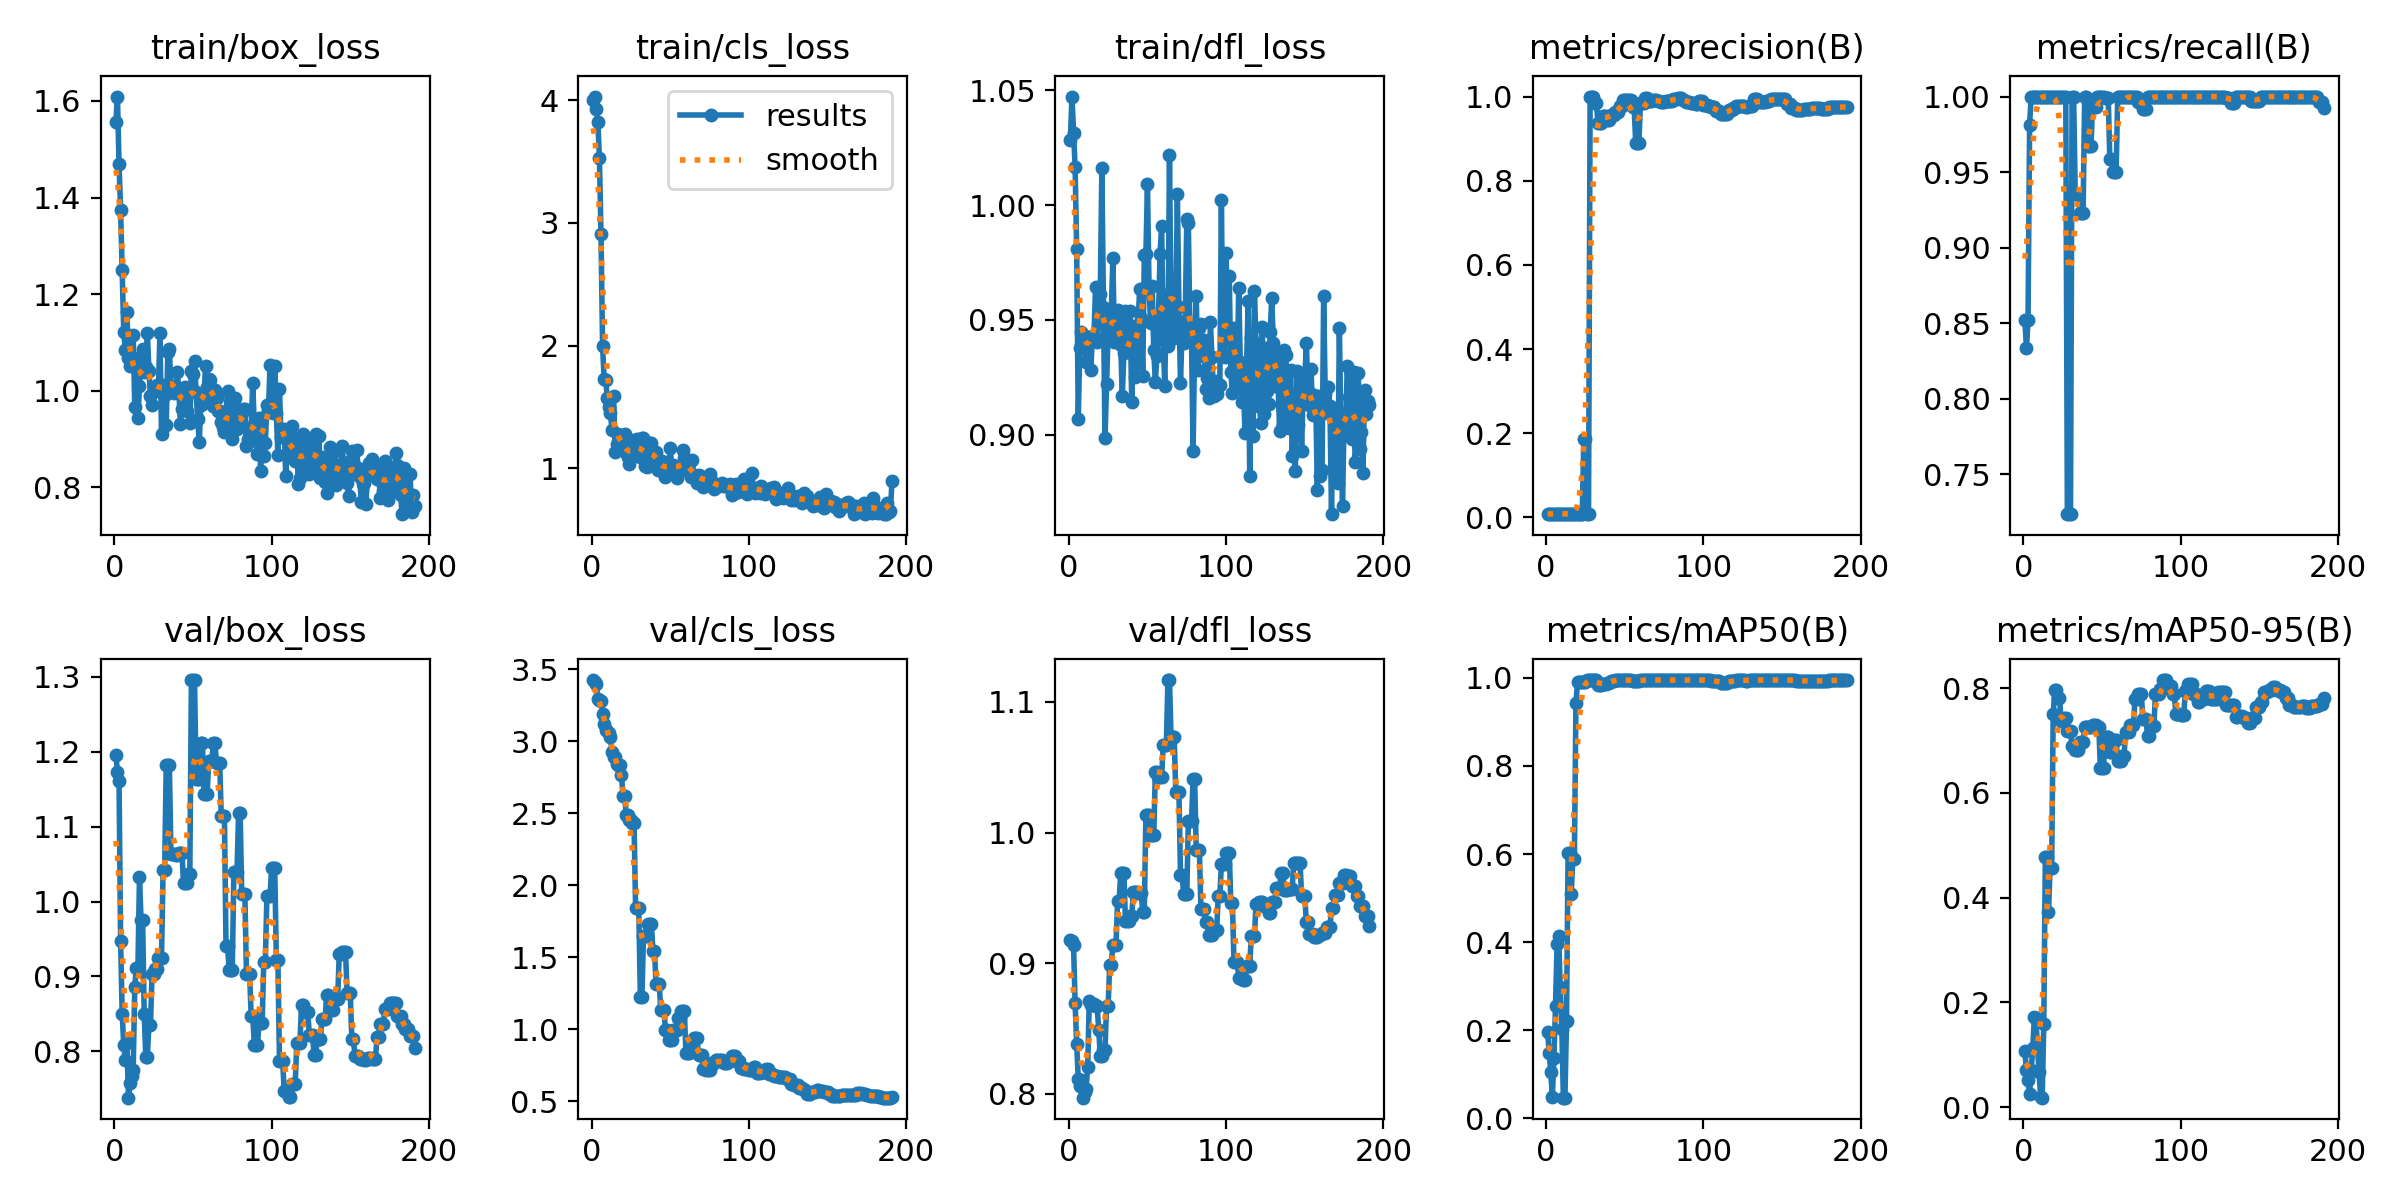

Data behind this chart, as committed beside it:
epoch, train/box_loss, train/cls_loss, train/dfl_loss, metrics/precision(B), metrics/recall(B), metrics/mAP50(B), metrics/mAP50-95(B), val/box_loss, val/cls_loss, val/dfl_loss, lr/pg0, lr/pg1, lr/pg2
1, 1.557, 4.004, 1.028, 0.00874, 0.8518, 0.1955, 0.1072, 1.196, 3.425, 0.918, 3.334e-05, 3.334e-05, 3.334e-05
2, 1.609, 4.032, 1.047, 0.00819, 0.8333, 0.148, 0.07029, 1.173, 3.411, 0.9171, 8.2937e-05, 8.2937e-05, 8.2937e-05
3, 1.469, 3.931, 1.032, 0.0079, 0.8518, 0.1041, 0.052, 1.161, 3.398, 0.9142, 0.000132, 0.000132, 0.000132
4, 1.374, 3.825, 1.017, 0.00868, 0.9815, 0.04934, 0.0247, 0.9475, 3.293, 0.8693, 0.0001807, 0.0001807, 0.0001807
5, 1.249, 3.53, 0.981, 0.0089, 1, 0.137, 0.07101, 0.8506, 3.286, 0.8379, 0.0002288, 0.0002288, 0.0002288
6, 1.121, 2.906, 0.9067, 0.00869, 1, 0.2544, 0.1125, 0.808, 3.282, 0.8113, 0.0002764, 0.0002764, 0.0002764
7, 1.085, 1.998, 0.9378, 0.00866, 1, 0.3947, 0.1715, 0.7884, 3.19, 0.8062, 0.0003235, 0.0003235, 0.0003235
8, 1.163, 1.724, 0.9445, 0.00869, 1, 0.4148, 0.1707, 0.8106, 3.119, 0.8106, 0.0003701, 0.0003701, 0.0003701
9, 1.069, 1.717, 0.9372, 0.00868, 1, 0.2969, 0.1147, 0.7382, 3.08, 0.7969, 0.0004163, 0.0004163, 0.0004163
10, 1.05, 1.57, 0.9428, 0.00872, 1, 0.2032, 0.06741, 0.7581, 3.072, 0.8013, 0.0004619, 0.0004619, 0.0004619
11, 1.06, 1.498, 0.9314, 0.00873, 1, 0.0471, 0.01903, 0.7672, 3.06, 0.8039, 0.000507, 0.000507, 0.000507
12, 1.116, 1.447, 0.9402, 0.00877, 1, 0.04672, 0.01815, 0.7756, 3.031, 0.8205, 0.0005517, 0.0005517, 0.0005517
13, 0.967, 1.31, 0.9415, 0.00869, 1, 0.2198, 0.1581, 0.8864, 2.922, 0.871, 0.0005958, 0.0005958, 0.0005958
14, 1.053, 1.589, 0.9282, 0.00864, 1, 0.6028, 0.4776, 0.9114, 2.889, 0.8676, 0.0006395, 0.0006395, 0.0006395
15, 0.9425, 1.13, 0.9428, 0.00864, 1, 0.6028, 0.4776, 0.9114, 2.889, 0.8676, 0.0006827, 0.0006827, 0.0006827
16, 1.01, 1.196, 0.9429, 0.00861, 1, 0.5088, 0.3724, 1.033, 2.839, 0.8685, 0.0007253, 0.0007253, 0.0007253
17, 1.072, 1.277, 0.9645, 0.00857, 1, 0.5895, 0.4566, 0.9748, 2.838, 0.8668, 0.0007675, 0.0007675, 0.0007675
18, 1.085, 1.24, 0.9405, 0.00857, 1, 0.5895, 0.4566, 0.9748, 2.838, 0.8668, 0.0008092, 0.0008092, 0.0008092
19, 1.038, 1.192, 0.9484, 0.00857, 1, 0.9427, 0.7501, 0.8498, 2.763, 0.8491, 0.0008503, 0.0008503, 0.0008503
20, 1.049, 1.169, 0.9612, 0.00852, 1, 0.9911, 0.7963, 0.793, 2.621, 0.829, 0.000891, 0.000891, 0.000891
21, 1.119, 1.277, 1.016, 0.00852, 1, 0.9911, 0.7963, 0.793, 2.621, 0.829, 0.0009312, 0.0009312, 0.0009312
22, 1.041, 1.123, 0.9557, 0.00853, 1, 0.9911, 0.7815, 0.8356, 2.49, 0.8334, 0.0009709, 0.0009709, 0.0009709
23, 0.9892, 1.087, 0.8984, 0.00853, 1, 0.9911, 0.7815, 0.8356, 2.49, 0.8334, 0.00101, 0.00101, 0.00101
24, 0.9696, 1.032, 0.9219, 0.1865, 1, 0.9898, 0.738, 0.9038, 2.453, 0.8673, 0.001049, 0.001049, 0.001049
25, 1.003, 1.087, 0.945, 0.1865, 1, 0.9898, 0.738, 0.9038, 2.453, 0.8673, 0.001087, 0.001087, 0.001087
26, 1.004, 1.119, 0.9514, 0.00858, 1, 0.9945, 0.744, 0.9102, 2.435, 0.8989, 0.001125, 0.001125, 0.001125
27, 1.013, 1.232, 0.9533, 0.00858, 1, 0.9945, 0.744, 0.9102, 2.435, 0.8989, 0.001162, 0.001162, 0.001162
28, 0.9992, 1.167, 0.977, 1, 0.7236, 0.995, 0.7189, 0.9247, 1.84, 0.9141, 0.001199, 0.001199, 0.001199
29, 1.119, 1.234, 0.9405, 1, 0.7236, 0.995, 0.7189, 0.9247, 1.84, 0.9141, 0.001235, 0.001235, 0.001235
30, 0.9104, 1.167, 0.9464, 1, 0.7236, 0.995, 0.7189, 0.9247, 1.84, 0.9141, 0.001271, 0.001271, 0.001271
31, 1.012, 1.089, 0.9541, 0.9849, 1, 0.995, 0.6897, 1.042, 1.225, 0.9475, 0.001306, 0.001306, 0.001306
32, 0.9913, 1.245, 0.9511, 0.9849, 1, 0.995, 0.6897, 1.042, 1.225, 0.9475, 0.001341, 0.001341, 0.001341
33, 0.9278, 1.246, 0.939, 0.9373, 0.9354, 0.9837, 0.6829, 1.182, 1.645, 0.9694, 0.001375, 0.001375, 0.001375
34, 1.08, 1.014, 0.9168, 0.9373, 0.9354, 0.9837, 0.6829, 1.182, 1.645, 0.9694, 0.001395, 0.001395, 0.001395
35, 1.087, 1.006, 0.9357, 0.9373, 0.9354, 0.9837, 0.6829, 1.182, 1.645, 0.9694, 0.001386, 0.001386, 0.001386
36, 1.006, 1.062, 0.9537, 0.9539, 0.923, 0.9861, 0.6966, 1.063, 1.733, 0.932, 0.001378, 0.001378, 0.001378
37, 0.999, 1.208, 0.9394, 0.9539, 0.923, 0.9861, 0.6966, 1.063, 1.733, 0.932, 0.00137, 0.00137, 0.00137
38, 0.9952, 1.205, 0.9433, 0.9539, 0.923, 0.9861, 0.6966, 1.063, 1.733, 0.932, 0.001362, 0.001362, 0.001362
39, 1.007, 1.134, 0.9539, 0.9447, 1, 0.9884, 0.7262, 1.062, 1.546, 0.9358, 0.001353, 0.001353, 0.001353
40, 1.039, 1.13, 0.9141, 0.9447, 1, 0.9884, 0.7262, 1.062, 1.546, 0.9358, 0.001345, 0.001345, 0.001345
41, 1.002, 1.131, 0.9474, 0.9553, 0.967, 0.9938, 0.7253, 1.065, 1.312, 0.9541, 0.001337, 0.001337, 0.001337
42, 0.9314, 0.9865, 0.9251, 0.9553, 0.967, 0.9938, 0.7253, 1.065, 1.312, 0.9541, 0.001329, 0.001329, 0.001329
43, 0.9617, 0.9961, 0.9307, 0.9553, 0.967, 0.9938, 0.7253, 1.065, 1.312, 0.9541, 0.00132, 0.00132, 0.00132
44, 0.9815, 1.028, 0.9471, 0.9622, 0.9931, 0.995, 0.7304, 1.025, 1.135, 0.9534, 0.001312, 0.001312, 0.001312
45, 1.007, 1.058, 0.9634, 0.9622, 0.9931, 0.995, 0.7304, 1.025, 1.135, 0.9534, 0.001304, 0.001304, 0.001304
46, 0.9587, 0.9814, 0.9508, 0.9622, 0.9931, 0.995, 0.7304, 1.025, 1.135, 0.9534, 0.001296, 0.001296, 0.001296
47, 0.9948, 0.9251, 0.9254, 0.9784, 1, 0.995, 0.7252, 1.036, 0.9914, 0.9395, 0.001287, 0.001287, 0.001287
48, 0.9334, 0.9872, 0.978, 0.9784, 1, 0.995, 0.7252, 1.036, 0.9914, 0.9395, 0.001279, 0.001279, 0.001279
49, 1.041, 0.9932, 0.9786, 0.9918, 1, 0.995, 0.647, 1.296, 0.9265, 1.014, 0.001271, 0.001271, 0.001271
50, 1.034, 1.161, 1.009, 0.9918, 1, 0.995, 0.647, 1.296, 0.9265, 1.014, 0.001263, 0.001263, 0.001263
51, 1.061, 0.9995, 0.9637, 0.9918, 1, 0.995, 0.647, 1.296, 0.9265, 1.014, 0.001254, 0.001254, 0.001254
52, 0.997, 1.021, 0.9487, 0.9909, 0.9988, 0.995, 0.7078, 1.164, 0.997, 0.9978, 0.001246, 0.001246, 0.001246
53, 0.9421, 1.014, 0.9649, 0.9909, 0.9988, 0.995, 0.7078, 1.164, 0.997, 0.9978, 0.001238, 0.001238, 0.001238
54, 0.8936, 0.9204, 0.9367, 0.9909, 0.9988, 0.995, 0.7078, 1.164, 0.997, 0.9978, 0.00123, 0.00123, 0.00123
55, 0.9708, 0.9806, 0.923, 0.9748, 0.9584, 0.994, 0.6788, 1.212, 1.079, 1.047, 0.001221, 0.001221, 0.001221
56, 0.9716, 1.02, 0.9344, 0.9748, 0.9584, 0.994, 0.6788, 1.212, 1.079, 1.047, 0.001213, 0.001213, 0.001213
57, 0.9857, 0.981, 0.9514, 0.889, 0.9498, 0.9931, 0.7005, 1.143, 1.123, 1.042, 0.001205, 0.001205, 0.001205
58, 1.051, 1.149, 0.9787, 0.889, 0.9498, 0.9931, 0.7005, 1.143, 1.123, 1.042, 0.001197, 0.001197, 0.001197
59, 1.007, 1.084, 0.9908, 0.889, 0.9498, 0.9931, 0.7005, 1.143, 1.123, 1.042, 0.001188, 0.001188, 0.001188
60, 1.024, 1.073, 0.9413, 0.9842, 1, 0.995, 0.6605, 1.188, 0.8337, 1.067, 0.00118, 0.00118, 0.00118
... 131 more rows
